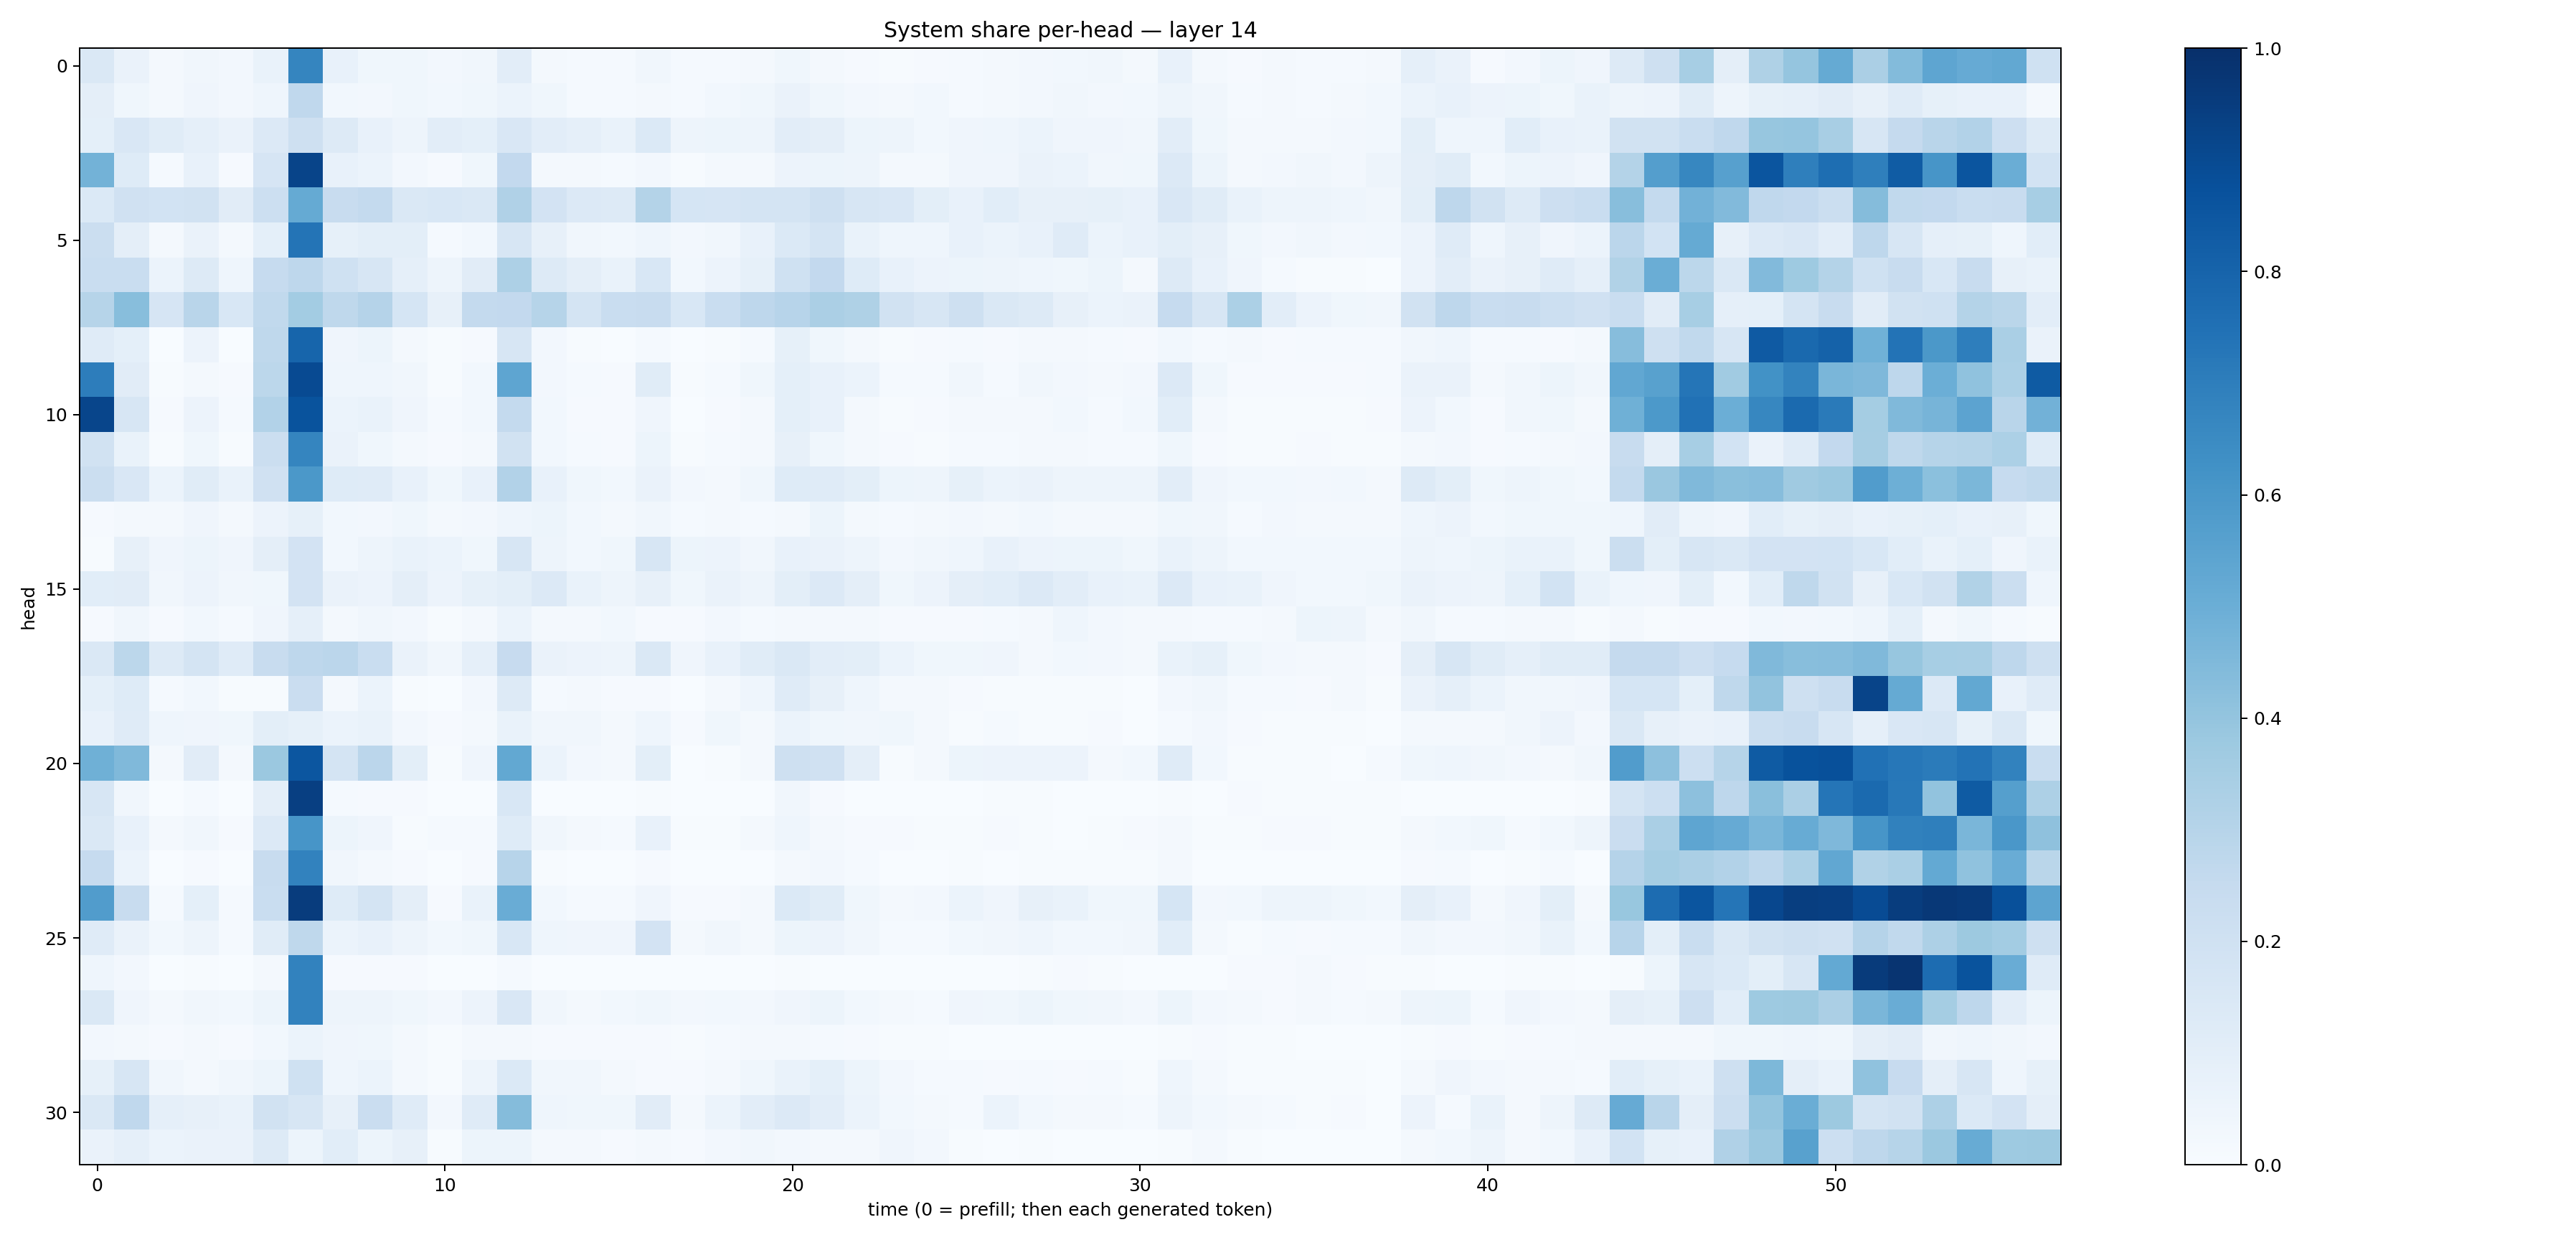

The data file committed next to this chart (first rows):
0.14469436, 0.065208204, 0.019350508, 0.032153457, 0.023789214, 0.069612466, 0.67185044, 0.07260788, 0.037978034, 0.03585224, 0.024068184, 0.033961732, 0.10352002, 0.017130904, 0.0135232, 0.0117796445, 0.03256126, 0.012633173, 0.015317563, 0.018073147, 0.037020054, 0.019057732, 0.009088409, 0.006064007
0.09501, 0.03835, 0.02036, 0.03971, 0.02494, 0.04388, 0.2667, 0.02748, 0.024, 0.03903, 0.02811, 0.03674, 0.05898, 0.03544, 0.01302, 0.01508, 0.02102, 0.01528, 0.02997, 0.03648, 0.06354, 0.03893, 0.02433, 0.02308
0.09372, 0.1503, 0.1171, 0.08967, 0.06337, 0.1355, 0.2052, 0.1275, 0.07715, 0.05072, 0.1054, 0.09179, 0.1502, 0.1023, 0.08816, 0.06966, 0.1397, 0.04817, 0.05274, 0.04895, 0.1027, 0.09513, 0.05327, 0.04896
0.4801, 0.124, 0.01202, 0.07481, 0.011, 0.1651, 0.9192, 0.07294, 0.05908, 0.0271, 0.01094, 0.03739, 0.2599, 0.01934, 0.01584, 0.0124, 0.02638, 0.007417, 0.0166, 0.01937, 0.05557, 0.05209, 0.0479, 0.01597
0.1378, 0.1965, 0.1865, 0.1912, 0.1121, 0.217, 0.5173, 0.2363, 0.2575, 0.146, 0.1549, 0.1408, 0.3171, 0.1815, 0.1349, 0.1258, 0.3052, 0.171, 0.1652, 0.1762, 0.1737, 0.2043, 0.1604, 0.1522
0.2214, 0.09733, 0.02305, 0.06305, 0.02249, 0.09144, 0.7354, 0.08495, 0.09867, 0.09862, 0.0133, 0.02911, 0.1632, 0.08095, 0.03166, 0.03059, 0.04383, 0.02498, 0.03279, 0.07269, 0.14, 0.1775, 0.06952, 0.04413
0.2318, 0.2315, 0.06155, 0.1285, 0.04301, 0.248, 0.2764, 0.2024, 0.1606, 0.08973, 0.04697, 0.1101, 0.3244, 0.1319, 0.09592, 0.0684, 0.1551, 0.02776, 0.05691, 0.08384, 0.2029, 0.2588, 0.1224, 0.07555
0.2984, 0.4277, 0.1664, 0.2902, 0.1562, 0.2654, 0.3576, 0.273, 0.3015, 0.17, 0.08045, 0.255, 0.2579, 0.298, 0.1763, 0.2331, 0.2414, 0.1525, 0.2332, 0.2744, 0.2943, 0.3332, 0.3205, 0.1911
0.1193, 0.09192, 0.003489, 0.05682, 0.002882, 0.272, 0.7965, 0.04122, 0.05282, 0.02032, 0.005848, 0.01005, 0.1636, 0.02515, 0.005151, 0.003536, 0.01441, 0.003883, 0.005464, 0.0134, 0.08462, 0.03567, 0.02011, 0.007448
0.702, 0.1099, 0.004111, 0.0231, 0.01061, 0.2796, 0.8974, 0.04496, 0.04598, 0.03373, 0.007695, 0.0295, 0.5359, 0.02492, 0.01198, 0.00877, 0.1156, 0.00633, 0.01252, 0.03691, 0.09085, 0.07609, 0.06, 0.01487
0.9146, 0.163, 0.009855, 0.05713, 0.01219, 0.3111, 0.8661, 0.062, 0.06645, 0.04006, 0.01382, 0.03125, 0.2562, 0.02962, 0.009713, 0.008289, 0.04107, 0.00324, 0.007925, 0.01955, 0.09354, 0.07216, 0.02298, 0.006257
0.1888, 0.06762, 0.006177, 0.03639, 0.007607, 0.2253, 0.6682, 0.06418, 0.03853, 0.01564, 0.009289, 0.02022, 0.1925, 0.0292, 0.01172, 0.008947, 0.05304, 0.007116, 0.01176, 0.02049, 0.07902, 0.03804, 0.02313, 0.008003
0.2239, 0.1486, 0.05997, 0.1153, 0.06878, 0.198, 0.5966, 0.1243, 0.1187, 0.07079, 0.03738, 0.07202, 0.3089, 0.07294, 0.03654, 0.02907, 0.06433, 0.02531, 0.02142, 0.03524, 0.1217, 0.1184, 0.09887, 0.05169
0.009909, 0.01998, 0.01568, 0.04212, 0.0204, 0.05479, 0.08266, 0.02752, 0.02671, 0.03718, 0.02052, 0.02606, 0.04589, 0.05105, 0.0285, 0.01956, 0.03187, 0.01194, 0.01752, 0.01395, 0.02181, 0.05185, 0.021, 0.01283
0.007566, 0.07866, 0.03932, 0.05079, 0.03916, 0.09701, 0.1798, 0.02774, 0.05074, 0.06726, 0.0589, 0.03761, 0.1631, 0.04748, 0.02879, 0.03901, 0.1605, 0.05269, 0.0565, 0.03216, 0.07499, 0.06541, 0.04985, 0.02602
0.1092, 0.1125, 0.03293, 0.05541, 0.03225, 0.03719, 0.1804, 0.0642, 0.05676, 0.09604, 0.05797, 0.08493, 0.1011, 0.1362, 0.0686, 0.04736, 0.0815, 0.03621, 0.06361, 0.04989, 0.09906, 0.1329, 0.09726, 0.0384
0.01065, 0.03427, 0.00935, 0.02987, 0.01402, 0.04136, 0.08769, 0.01783, 0.0331, 0.02668, 0.005715, 0.01972, 0.06124, 0.01754, 0.02257, 0.0308, 0.009601, 0.01043, 0.02543, 0.01293, 0.01893, 0.01928, 0.02342, 0.01061
0.1463, 0.2785, 0.1325, 0.1767, 0.1208, 0.2411, 0.2758, 0.2848, 0.2324, 0.06443, 0.03282, 0.08748, 0.244, 0.06558, 0.0579, 0.04774, 0.1443, 0.03912, 0.07047, 0.1134, 0.1432, 0.1042, 0.09935, 0.06001
0.09055, 0.1214, 0.01458, 0.03107, 0.004831, 0.004929, 0.2296, 0.02, 0.06246, 0.006274, 0.003122, 0.02437, 0.1253, 0.01433, 0.01827, 0.009708, 0.01007, 0.0037, 0.02059, 0.04643, 0.1174, 0.08109, 0.04545, 0.0229
0.0746, 0.1198, 0.04531, 0.03984, 0.03793, 0.09949, 0.08238, 0.05875, 0.06663, 0.02571, 0.008659, 0.02131, 0.06914, 0.03434, 0.03314, 0.02259, 0.04511, 0.008984, 0.03537, 0.02305, 0.06058, 0.0375, 0.03133, 0.03597
0.4919, 0.4484, 0.01742, 0.1132, 0.02038, 0.3815, 0.8554, 0.1771, 0.2841, 0.09818, 0.004774, 0.03924, 0.5237, 0.06052, 0.02512, 0.01696, 0.09992, 0.001385, 0.0067, 0.01864, 0.2067, 0.1974, 0.0939, 0.007524
0.1568, 0.03142, 0.0002201, 0.01316, 0.001063, 0.0955, 0.9388, 0.01244, 0.01068, 0.009738, 0.0007823, 0.001244, 0.1529, 0.003159, 0.0007558, 0.0004956, 0.006318, 0.0002603, 0.0005886, 0.002426, 0.03217, 0.01135, 0.003873, 0.001695
0.1406, 0.07176, 0.01929, 0.03226, 0.008936, 0.1349, 0.6093, 0.0537, 0.04005, 0.007544, 0.01373, 0.01355, 0.1234, 0.03495, 0.02284, 0.01277, 0.07341, 0.006046, 0.006853, 0.01878, 0.04297, 0.01581, 0.009228, 0.00844
0.2497, 0.05922, 0.00155, 0.01164, 0.002, 0.235, 0.6831, 0.03274, 0.02305, 0.00944, 0.001669, 0.009571, 0.2947, 0.004667, 0.0009517, 0.0006947, 0.00908, 0.0006212, 0.00123, 0.002244, 0.01663, 0.02624, 0.01403, 0.002045
0.5779, 0.2395, 0.01483, 0.09204, 0.01447, 0.2338, 0.9514, 0.1228, 0.1751, 0.09507, 0.01081, 0.06888, 0.5051, 0.02819, 0.01321, 0.01347, 0.0418, 0.008148, 0.01156, 0.01743, 0.1378, 0.1148, 0.03632, 0.01853
0.1185, 0.06542, 0.02902, 0.04793, 0.01433, 0.1144, 0.2722, 0.06158, 0.07134, 0.05067, 0.0282, 0.03721, 0.1524, 0.04417, 0.04135, 0.04226, 0.1814, 0.02178, 0.03163, 0.02291, 0.05081, 0.05857, 0.03482, 0.0123
0.04367, 0.02409, 0.0006595, 0.006321, 0.00199, 0.0224, 0.6816, 0.009288, 0.009198, 0.008466, 0.001128, 0.002422, 0.01478, 0.001694, 0.001053, 0.001026, 0.002472, 0.000416, 0.0008082, 0.0008653, 0.004567, 0.003678, 0.001266, 0.001605
0.1426, 0.04152, 0.0193, 0.03394, 0.02822, 0.05115, 0.681, 0.04958, 0.05032, 0.03704, 0.02577, 0.05614, 0.1516, 0.03155, 0.02146, 0.0279, 0.03675, 0.02447, 0.0303, 0.02612, 0.04243, 0.05261, 0.02774, 0.01736
0.0239, 0.02222, 0.008764, 0.02049, 0.008434, 0.02898, 0.05932, 0.04275, 0.03752, 0.01992, 0.005312, 0.01903, 0.02322, 0.009436, 0.0086, 0.008741, 0.00948, 0.004894, 0.0125, 0.01953, 0.01803, 0.01227, 0.009469, 0.007664
0.08329, 0.1591, 0.03225, 0.02338, 0.03208, 0.05105, 0.2008, 0.04519, 0.05928, 0.01798, 0.005707, 0.04998, 0.1391, 0.0339, 0.03204, 0.01681, 0.01008, 0.009367, 0.01856, 0.03801, 0.06808, 0.08994, 0.05433, 0.02729
0.1458, 0.2674, 0.08802, 0.08081, 0.06707, 0.1928, 0.1569, 0.07953, 0.2269, 0.1192, 0.02362, 0.1207, 0.4371, 0.04477, 0.0378, 0.0362, 0.1128, 0.01748, 0.06086, 0.1038, 0.1344, 0.1042, 0.06062, 0.02867
0.06453, 0.0885, 0.06193, 0.06502, 0.06486, 0.1279, 0.05288, 0.1084, 0.05149, 0.08183, 0.005147, 0.05103, 0.05281, 0.02006, 0.01702, 0.01062, 0.02188, 0.01068, 0.02572, 0.03324, 0.02645, 0.02236, 0.01897, 0.04129
